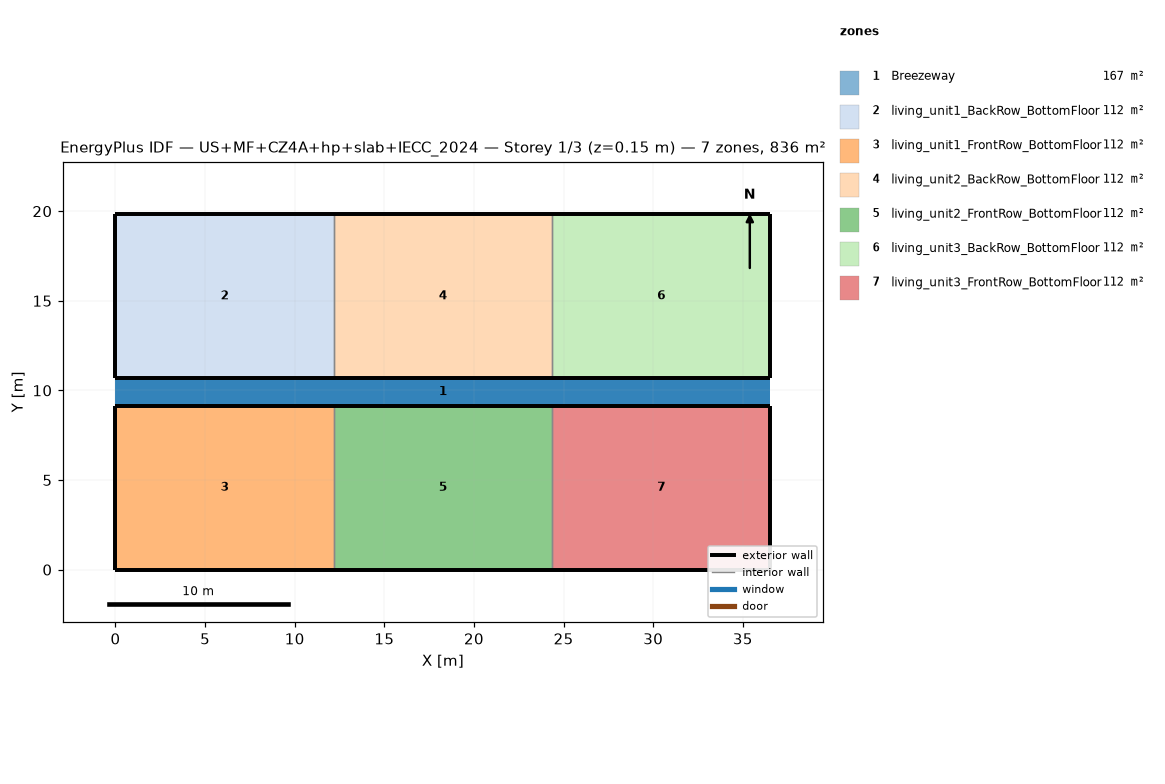
=== STOREY PLAN SPEC (per zone: floor XY polygon, exterior-wall plan segments, windows/doors) ===
zone 1: Breezeway  (167.0 m²)
  floor: (36.54, 9.16) (0.00, 9.16) (0.00, 10.68) (36.54, 10.68)
  floor: (36.54, 9.16) (0.00, 9.16) (0.00, 10.68) (36.54, 10.68)
  floor: (36.54, 9.16) (0.00, 9.16) (0.00, 10.68) (36.54, 10.68)
zone 2: living_unit1_BackRow_BottomFloor  (111.5 m²)
  floor: (12.18, 10.68) (0.00, 10.68) (0.00, 19.84) (12.18, 19.84)
  exterior wall: (0.00, 10.68) – (12.18, 10.68)  [12.2 m]
  exterior wall: (12.18, 19.84) – (0.00, 19.84)  [12.2 m]
  exterior wall: (0.00, 19.84) – (0.00, 10.68)  [9.2 m]
  interior walls: 1
zone 3: living_unit1_FrontRow_BottomFloor  (111.5 m²)
  floor: (12.18, 0.00) (0.00, 0.00) (0.00, 9.16) (12.18, 9.16)
  exterior wall: (0.00, 0.00) – (12.18, 0.00)  [12.2 m]
  exterior wall: (12.18, 9.16) – (0.00, 9.16)  [12.2 m]
  exterior wall: (0.00, 9.16) – (0.00, 0.00)  [9.2 m]
  interior walls: 1
zone 4: living_unit2_BackRow_BottomFloor  (111.5 m²)
  floor: (24.36, 10.68) (12.18, 10.68) (12.18, 19.84) (24.36, 19.84)
  exterior wall: (12.18, 10.68) – (24.36, 10.68)  [12.2 m]
  exterior wall: (24.36, 19.84) – (12.18, 19.84)  [12.2 m]
  interior walls: 2
zone 5: living_unit2_FrontRow_BottomFloor  (111.5 m²)
  floor: (24.36, 0.00) (12.18, 0.00) (12.18, 9.16) (24.36, 9.16)
  exterior wall: (12.18, 0.00) – (24.36, 0.00)  [12.2 m]
  exterior wall: (24.36, 9.16) – (12.18, 9.16)  [12.2 m]
  interior walls: 2
zone 6: living_unit3_BackRow_BottomFloor  (111.5 m²)
  floor: (36.54, 10.68) (24.36, 10.68) (24.36, 19.84) (36.54, 19.84)
  exterior wall: (24.36, 10.68) – (36.54, 10.68)  [12.2 m]
  exterior wall: (36.54, 10.68) – (36.54, 19.84)  [9.2 m]
  exterior wall: (36.54, 19.84) – (24.36, 19.84)  [12.2 m]
  interior walls: 1
zone 7: living_unit3_FrontRow_BottomFloor  (111.5 m²)
  floor: (36.54, 0.00) (24.36, 0.00) (24.36, 9.16) (36.54, 9.16)
  exterior wall: (24.36, 0.00) – (36.54, 0.00)  [12.2 m]
  exterior wall: (36.54, 0.00) – (36.54, 9.16)  [9.2 m]
  exterior wall: (36.54, 9.16) – (24.36, 9.16)  [12.2 m]
  interior walls: 1

=== DERIVED (storey summary) ===
Building: US+MF+CZ4A+hp+slab+IECC_2024
Storey: 1 of 3  (floor level z = 0.15 m)
Storey gross floor area: 836.2 m²
Zones on this storey: 7
  - Breezeway: floor 167.0 m²
  - living_unit1_BackRow_BottomFloor: floor 111.5 m²; exterior wall 33.5 m (86.9 m²); WWR 0.0%
  - living_unit1_FrontRow_BottomFloor: floor 111.5 m²; exterior wall 33.5 m (86.9 m²); WWR 0.0%
  - living_unit2_BackRow_BottomFloor: floor 111.5 m²; exterior wall 24.4 m (63.1 m²); WWR 0.0%
  - living_unit2_FrontRow_BottomFloor: floor 111.5 m²; exterior wall 24.4 m (63.1 m²); WWR 0.0%
  - living_unit3_BackRow_BottomFloor: floor 111.5 m²; exterior wall 33.5 m (86.9 m²); WWR 0.0%
  - living_unit3_FrontRow_BottomFloor: floor 111.5 m²; exterior wall 33.5 m (86.9 m²); WWR 0.0%
Zone adjacency (shared interzone walls):
  - living_unit1_BackRow_BottomFloor ↔ living_unit2_BackRow_BottomFloor
  - living_unit1_FrontRow_BottomFloor ↔ living_unit2_FrontRow_BottomFloor
  - living_unit2_BackRow_BottomFloor ↔ living_unit3_BackRow_BottomFloor
  - living_unit2_FrontRow_BottomFloor ↔ living_unit3_FrontRow_BottomFloor